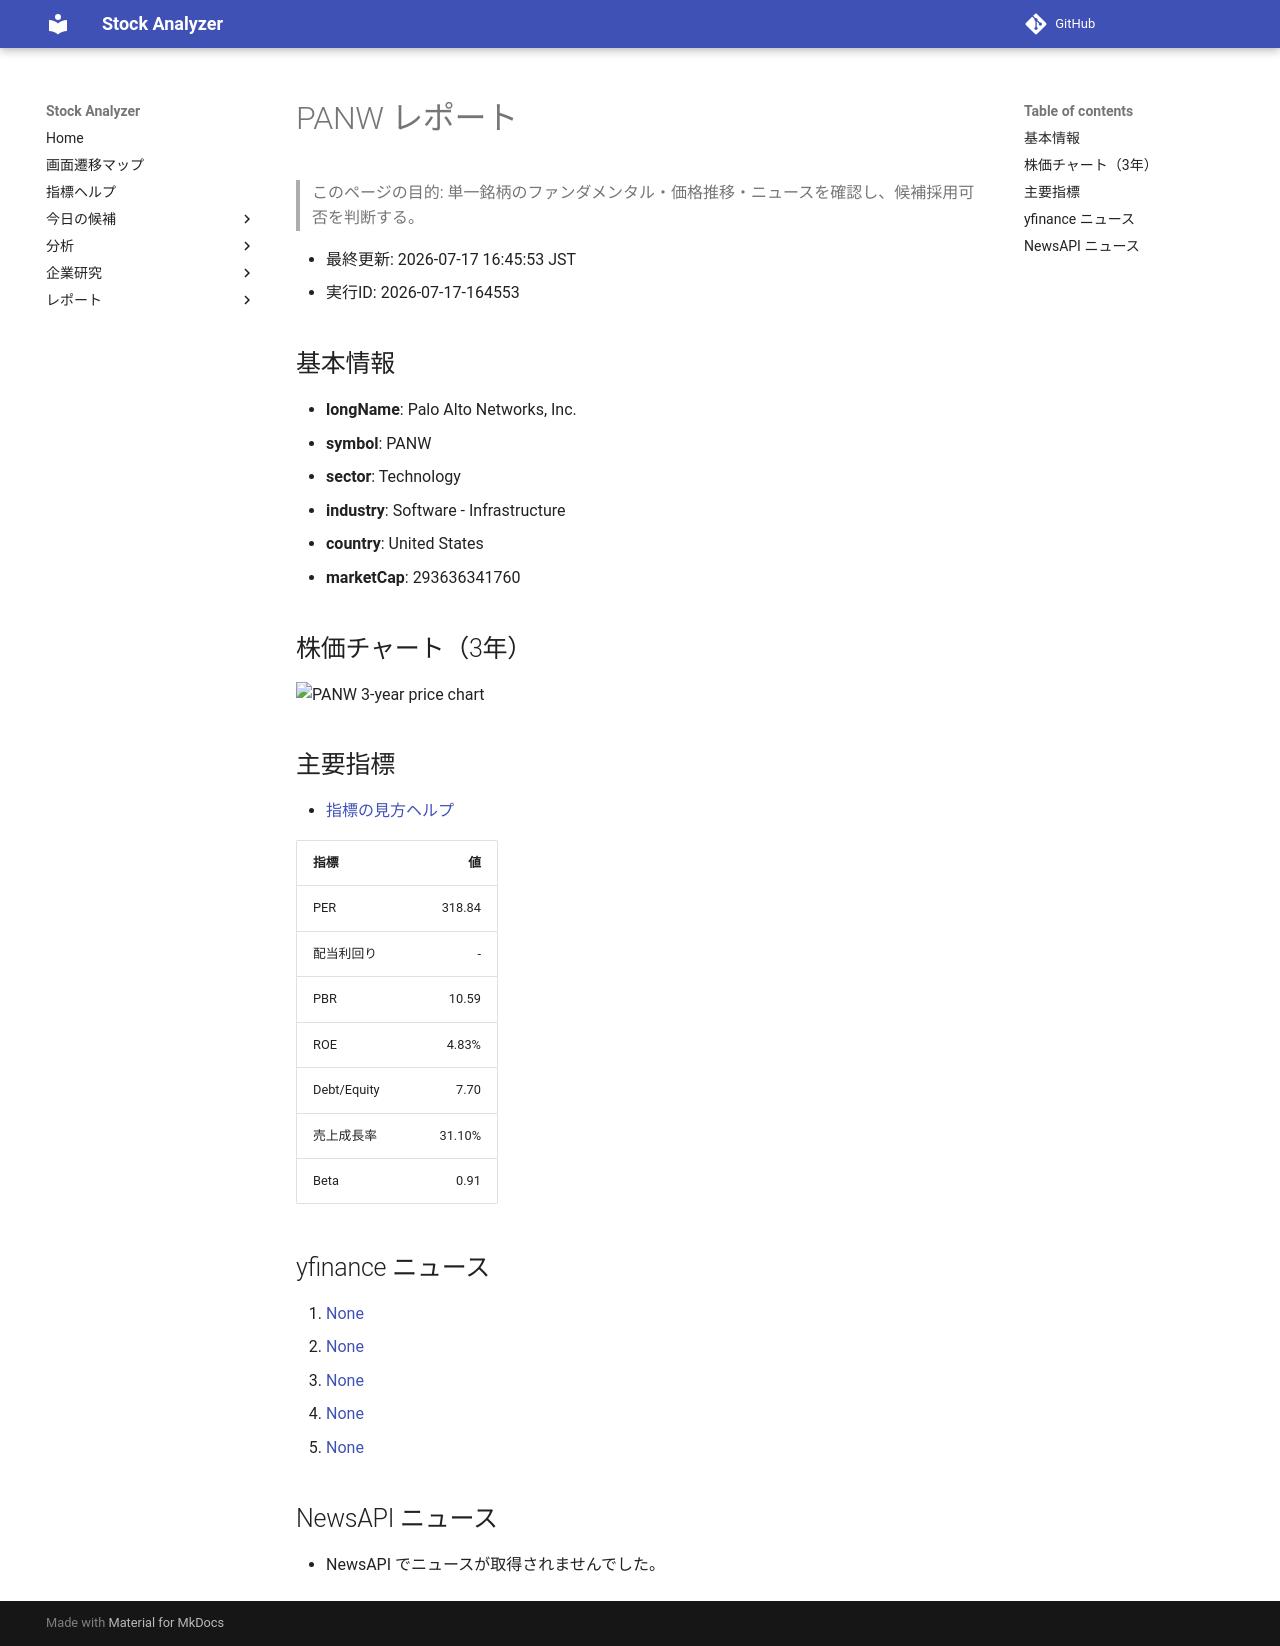

repository: Yumi-note/Making-APP · page: reports/2026-07-17/164553/PANW/index.html · generator: mkdocs

# PANW レポート

> このページの目的: 単一銘柄のファンダメンタル・価格推移・ニュースを確認し、候補採用可否を判断する。

- 最終更新: 2026-07-17 16:45:53 JST
- 実行ID: 2026-07-17-164553

## 基本情報

- **longName**: Palo Alto Networks, Inc.
- **symbol**: PANW
- **sector**: Technology
- **industry**: Software - Infrastructure
- **country**: United States
- **marketCap**: 293636341760

## 株価チャート（3年）

![PANW 3-year price chart](PANW_3y.png)

## 主要指標

- [指標の見方ヘルプ](../../../../indicators.md)

| 指標 | 値 |
|---|---:|
| PER | 318.84 |
| 配当利回り | - |
| PBR | 10.59 |
| ROE | 4.83% |
| Debt/Equity | 7.70 |
| 売上成長率 | 31.10% |
| Beta | 0.91 |

## yfinance ニュース

1. [None](None)
2. [None](None)
3. [None](None)
4. [None](None)
5. [None](None)

## NewsAPI ニュース

- NewsAPI でニュースが取得されませんでした。
